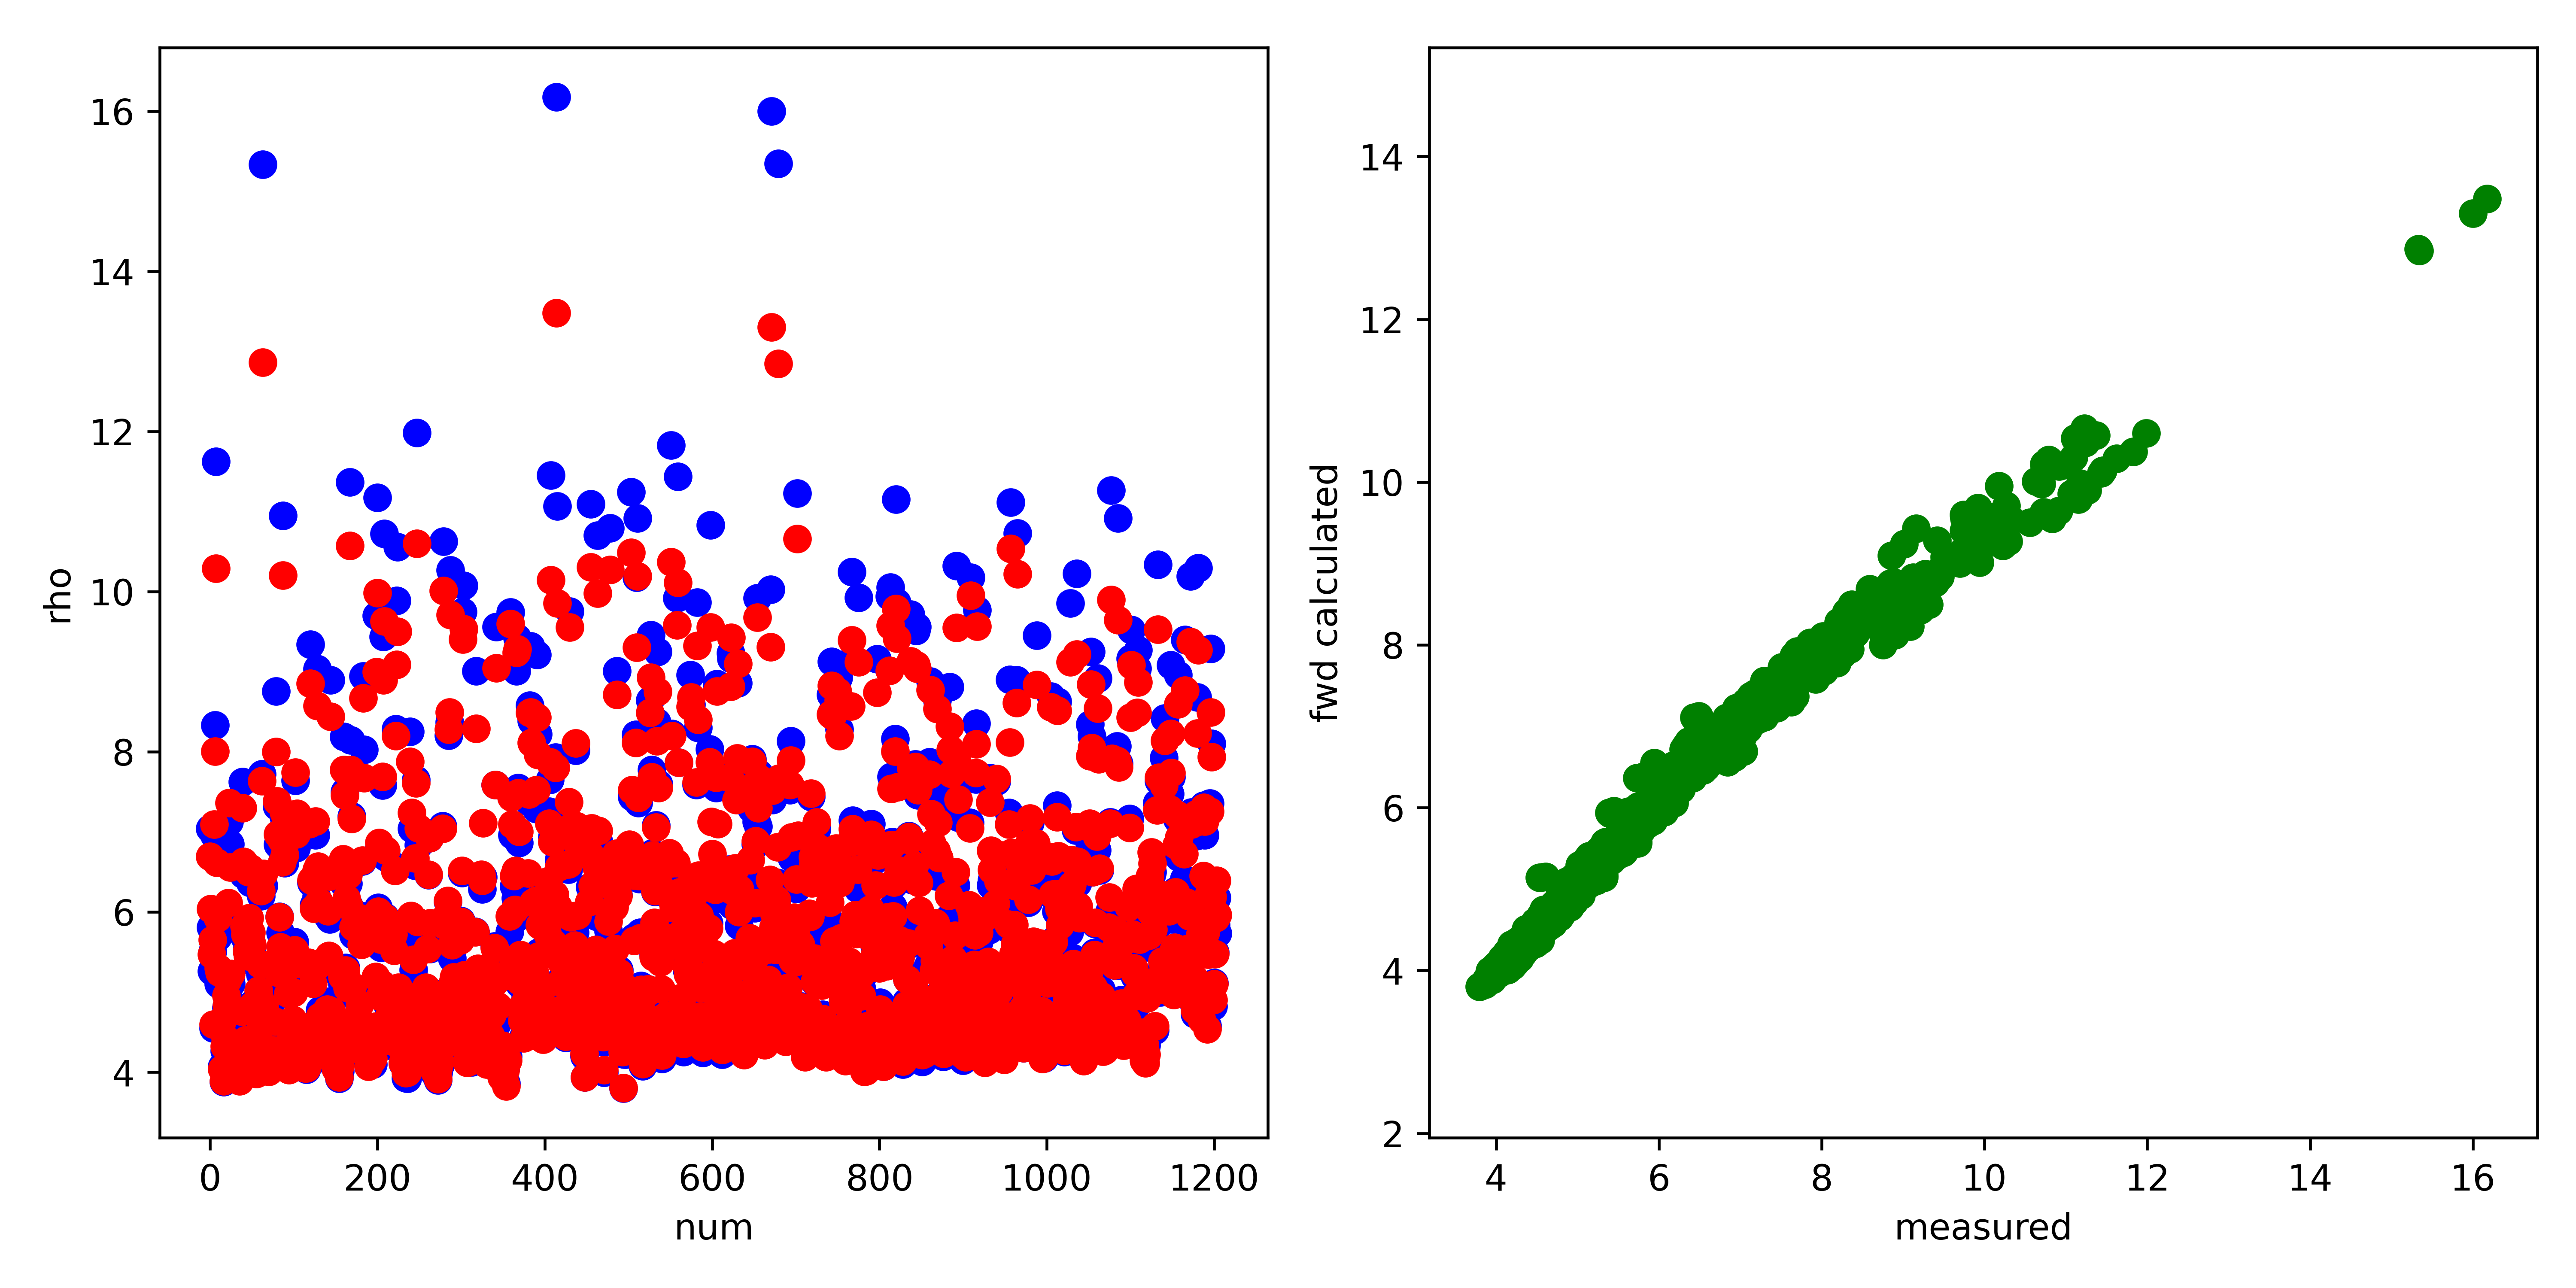

Data behind this chart, as committed beside it:
, fwd, measured, misfit, abs_misfit, percent_misfit
0, 6.692, 7.039, -0.3471, 0.3471, 0.04931
1, 6.039, 5.808, 0.231, 0.231, 0.03978
2, 5.472, 5.263, 0.2092, 0.2092, 0.03975
3, 5.654, 5.508, 0.1459, 0.1459, 0.02649
4, 4.598, 4.55, 0.04797, 0.04797, 0.01054
5, 7.095, 6.962, 0.1323, 0.1323, 0.019
6, 8.004, 8.335, -0.3312, 0.3312, 0.03973
7, 10.29, 11.62, -1.333, 1.333, 0.1147
8, 6.62, 6.932, -0.3117, 0.3117, 0.04496
9, 5.929, 5.686, 0.2432, 0.2432, 0.04278
10, 5.3, 5.101, 0.1984, 0.1984, 0.03889
11, 5.248, 5.102, 0.1466, 0.1466, 0.02874
12, 4.627, 4.545, 0.08181, 0.08181, 0.018
13, 4.59, 4.549, 0.0414, 0.0414, 0.0091
14, 4.04, 4.071, -0.03096, 0.03096, 0.007606
15, 4.662, 4.6, 0.06214, 0.06214, 0.01351
16, 3.89, 3.882, 0.00842, 0.00842, 0.002169
17, 4.324, 4.263, 0.06084, 0.06084, 0.01427
18, 4.42, 4.36, 0.05965, 0.05965, 0.01368
19, 4.955, 4.807, 0.1483, 0.1483, 0.03085
20, 4.832, 4.749, 0.08301, 0.08301, 0.01748
21, 5.148, 4.954, 0.1939, 0.1939, 0.03913
22, 6.115, 5.923, 0.1914, 0.1914, 0.0323
23, 7.361, 7.129, 0.2322, 0.2322, 0.03257
24, 6.558, 6.848, -0.2899, 0.2899, 0.04234
25, 5.229, 5.104, 0.125, 0.125, 0.0245
26, 4.121, 4.175, -0.05454, 0.05454, 0.01306
27, 4.231, 4.201, 0.03004, 0.03004, 0.007151
28, 4.016, 4.059, -0.04366, 0.04366, 0.01076
29, 4.148, 4.175, -0.02758, 0.02758, 0.006605
30, 4.092, 4.235, -0.1434, 0.1434, 0.03386
31, 4.002, 4.072, -0.07011, 0.07011, 0.01722
32, 4.013, 4.092, -0.07816, 0.07816, 0.0191
33, 4.114, 4.248, -0.1343, 0.1343, 0.0316
34, 4.056, 4.202, -0.146, 0.146, 0.03475
35, 3.889, 3.953, -0.06442, 0.06442, 0.0163
36, 4.041, 4.08, -0.03913, 0.03913, 0.00959
37, 4.296, 4.348, -0.05155, 0.05155, 0.01186
38, 4.757, 4.713, 0.04359, 0.04359, 0.009249
39, 7.299, 7.624, -0.3254, 0.3254, 0.04268
40, 6.629, 6.468, 0.1611, 0.1611, 0.02491
41, 5.823, 5.69, 0.1333, 0.1333, 0.02343
42, 5.721, 5.679, 0.04178, 0.04178, 0.007357
43, 4.403, 4.446, -0.04233, 0.04233, 0.009521
44, 5.507, 5.531, -0.02366, 0.02366, 0.004279
45, 5.45, 5.565, -0.1154, 0.1154, 0.02074
46, 6.498, 6.452, 0.04554, 0.04554, 0.007057
47, 5.929, 5.401, 0.5272, 0.5272, 0.09759
48, 6.551, 6.367, 0.1844, 0.1844, 0.02896
49, 5.747, 5.634, 0.1127, 0.1127, 0.02001
50, 5.597, 5.57, 0.02688, 0.02688, 0.004826
51, 4.841, 4.859, -0.01772, 0.01772, 0.003646
52, 4.777, 4.859, -0.08205, 0.08205, 0.01689
53, 4.123, 4.245, -0.1222, 0.1222, 0.02878
54, 4.787, 4.811, -0.02426, 0.02426, 0.005043
55, 3.981, 4.026, -0.04499, 0.04499, 0.01117
56, 4.386, 4.37, 0.01546, 0.01546, 0.003538
57, 4.482, 4.464, 0.01761, 0.01761, 0.003946
58, 5.023, 4.91, 0.1133, 0.1133, 0.02308
59, 4.929, 4.876, 0.05213, 0.05213, 0.01069
... 1,145 more rows
